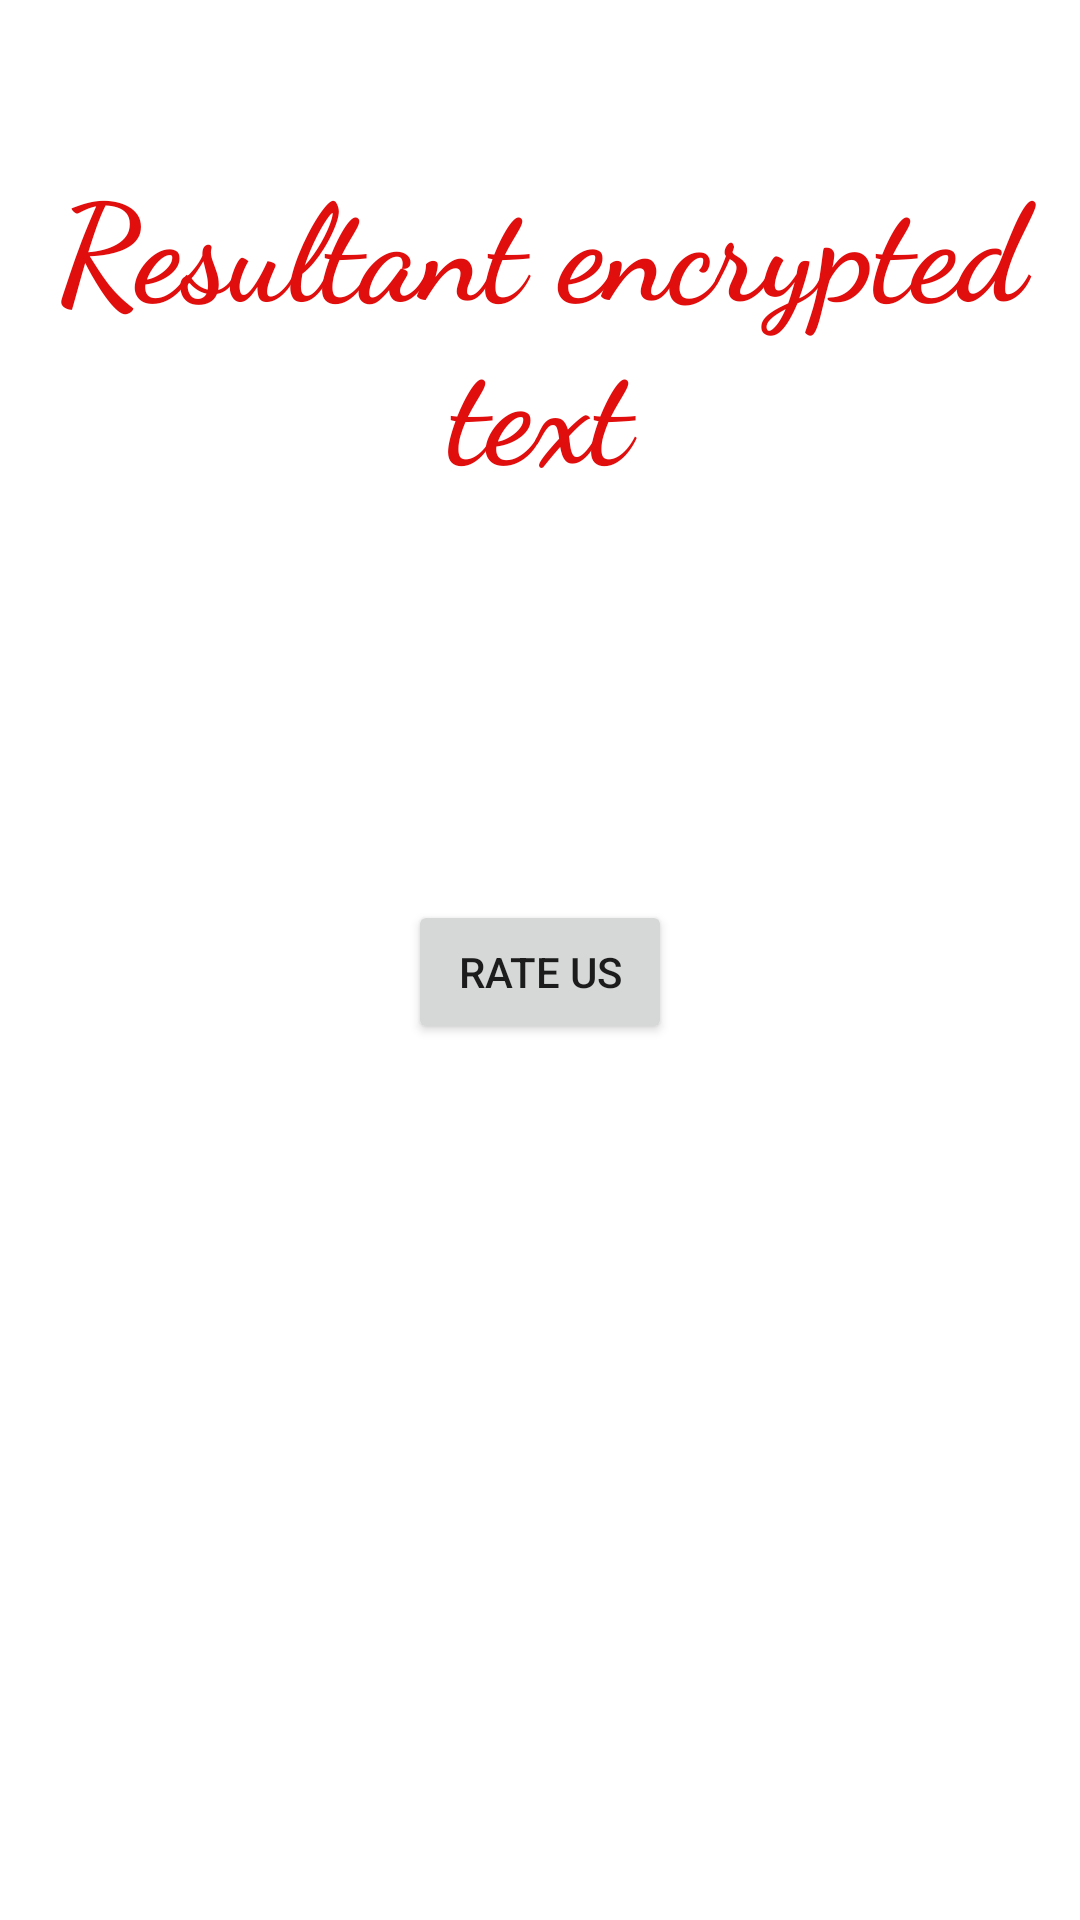

Android layout source for this screen:
<!-- AndroidManifest.xml: application theme Theme.NCryptO -->
<!-- res/layout/activity_encrypt.xml -->
<?xml version="1.0" encoding="utf-8"?>
<RelativeLayout xmlns:android="http://schemas.android.com/apk/res/android"
    xmlns:app="http://schemas.android.com/apk/res-auto"
    xmlns:tools="http://schemas.android.com/tools"
    android:layout_width="match_parent"
    android:layout_height="match_parent"
    tools:context=".Encrypt">

    <TextView
        android:layout_width="match_parent"
        android:layout_height="wrap_content"
        android:id="@+id/tv2"
        android:textStyle="bold"
        android:textAlignment="center"
        android:layout_marginTop="50dp"
        android:textSize="45sp"
        android:textColor="#E10E0E"
        android:fontFamily="cursive"
        android:text="Resultant encrypted text"/>
    <TextView
        android:layout_width="300dp"
        android:layout_height="wrap_content"
        android:id="@+id/tv3"
        android:layout_below="@id/tv2"
        android:layout_centerInParent="true"
        android:textStyle="bold"
        android:textAlignment="viewStart"
        android:layout_marginTop="50dp"
        android:textSize="25sp"
        android:textColor="@color/black"/>
    <Button
        android:layout_width="wrap_content"
        android:layout_height="wrap_content"
        android:id="@+id/rate"
        android:layout_centerInParent="true"
        android:layout_below="@id/tv3"
        android:layout_marginTop="50dp"
        android:text="Rate Us"/>

</RelativeLayout>
<!-- resources referenced by this layout -->
<resources>
  <style name="Theme.NCryptO" parent="Theme.MaterialComponents.DayNight.DarkActionBar">
          
          <item name="colorPrimary">@color/purple_500</item>
          <item name="colorPrimaryVariant">@color/purple_700</item>
          <item name="colorOnPrimary">@color/white</item>
          
          <item name="colorSecondary">@color/teal_200</item>
          <item name="colorSecondaryVariant">@color/teal_700</item>
          <item name="colorOnSecondary">@color/black</item>
          
          <item name="android:statusBarColor" tools:targetApi="l">?attr/colorPrimaryVariant</item>
          
      </style>
  <!-- not gathered from this repository: default colours our renderer supplied (Android Studio template values) -->
  <color name="purple_500">#FF6200EE</color>
  <color name="purple_700">#FF3700B3</color>
  <color name="teal_200">#FF03DAC5</color>
  <color name="teal_700">#FF018786</color>
  <color name="black">#FF000000</color>
  <color name="white">#FFFFFFFF</color>
</resources>
